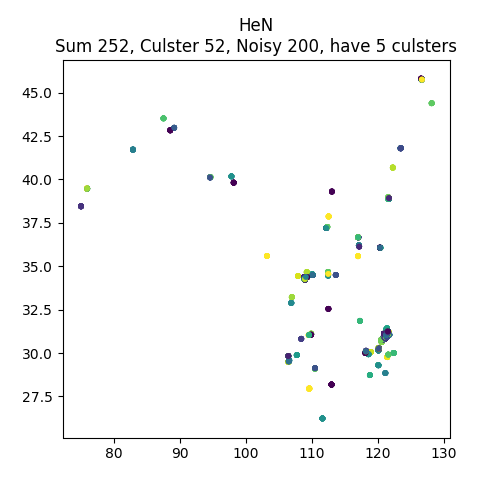

Data behind this chart, as committed beside it:
, lon, lat, clusterId
468992590, 112.5, 34.68, -1
239088181, 112.5, 32.55, 0
4074713442, 113.6, 34.5, 1
8124835084, 112.9, 34.52, -1
5065959285, 112.5, 34.47, 2
480640978, 113.5, 34.75, -1
4073943043, 113.6, 34.5, 1
5067237946, 114.3, 36.13, -1
3322240494, 113.3, 35.21, -1
166443544, 114.3, 34.83, -1
3653873199, 113.2, 35.24, -1
3624787303, 113.2, 35.24, -1
252079525, 115, 32.13, -1
5067176342, 114.3, 34.61, -1
4074750066, 113.6, 34.5, 1
4073965815, 113.6, 34.5, 1
6152826254, 112.6, 34.73, -1
3053006074, 115.2, 36.11, -1
5066901164, 113, 34.46, -1
5065767137, 112.5, 34.68, 3
6938280216, 113.8, 34.53, -1
232660480, 114.4, 34.8, -1
6611848409, 113.1, 33.87, -1
3369224076, 113.3, 35.21, -1
5066455928, 112.6, 34.72, -1
12851122404, 113.9, 35.3, -1
232650689, 114.4, 34.8, -1
2707907674, 113.6, 33.28, -1
5066534224, 112.5, 34.47, 2
239093468, 112.5, 32.55, 0
4570029289, 112.5, 34.68, -1
4944329631, 114.3, 34.79, -1
4074689496, 113.6, 34.5, 1
2558127140, 113, 34.57, -1
8493095901, 115.3, 34.39, -1
2794069528, 113.6, 33.28, -1
5066774784, 113, 34.46, -1
277168055, 114.3, 34.89, -1
8662526788, 113.8, 35.3, -1
414270349, 113, 34.46, -1
433816056, 113.7, 34.75, -1
2558119558, 112.9, 34.52, -1
6152829328, 112.6, 34.73, -1
232741364, 114.4, 34.8, -1
5066478156, 112.6, 34.72, -1
2558121070, 112.9, 34.52, -1
113800091, 114.3, 34.81, -1
8159180124, 112.5, 34.55, 4
157343681, 114.3, 34.8, -1
154050084, 114.3, 34.83, -1
1468272893, 112.4, 34.68, -1
2475630484, 112.5, 34.68, -1
5065693241, 112.5, 34.68, 3
3236840956, 112.4, 34.68, -1
277168687, 114.3, 34.89, -1
5065596929, 112.5, 34.68, 3
6596138687, 112.4, 34.67, -1
4073954505, 113.6, 34.5, 1
6973033148, 115, 35.78, -1
8158922527, 112.5, 34.55, 4
... 192 more rows
